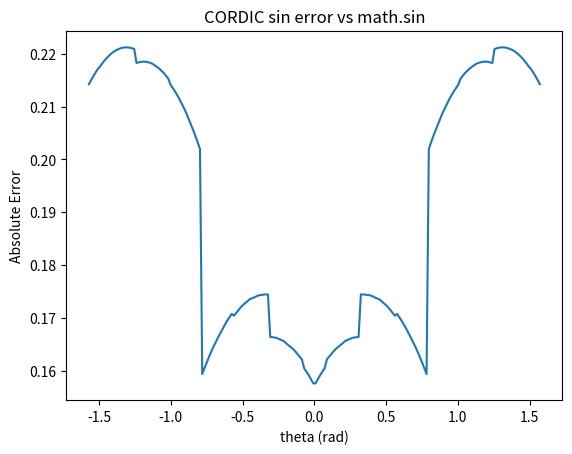

The matplotlib source for this figure:
import math
import numpy as np
import matplotlib.pyplot as plt

"""
Q8 Coversion
"""
FRAC_BITS = 8   # Q8 小數位
SCALE = 1 << FRAC_BITS

def float_to_q8(x: float) -> int:
    return int(round(x * SCALE))

def q8_to_float(x_q8: int) -> float:
    return x_q8 / SCALE

def float_to_q16(x: float) -> int:
    return int(round(x * (1 << 16)))
def q16_to_float(x_q16: int) -> float:
    return x_q16 / (1 << 16)

def cordic_q8(x_q8, y_q8, theta_q8, m, iterations=1, mode='circular'):
    """
    NOTE: the input x, y, theta are all in Q8 format (fixed-point with 8 fractional bits)
    (1) m=1,  rotation mode(V), vectoring mode(V)   (circular)
    (2) m=0,  rotation mode(V), vectoring mode(V)   (linear)
    (3) m=-1, rotation mode(V), vectoring mode(V)   (hyperbolic)
    """
    threshold = 1e-20
    hyperbolic_iteration = [
        1, 2, 3, 4, 4,
        5, 6, 7, 8, 9, 10, 11, 12, 13, 13,
        14, 15, 16, 17, 18, 19, 20, 21, 22, 23, 24, 25, 26, 27, 28, 29, 30, 31, 32, 33, 34, 35, 36, 37, 38, 39, 40, 40
    ]
    if m == -1 and iterations > len(hyperbolic_iteration):
        iterations = len(hyperbolic_iteration)
    convergence_list = []

    # Precompute the arctangent table for each iteration (Q8)
    if m == 1:
        LUT_table = [float_to_q8(math.atan(2**-i)) for i in range(iterations)]  # tan^-1(2^-i)
    elif m == 0:
        LUT_table = [float_to_q8(2**-i) for i in range(iterations)] # 2^-i
    elif m == -1:
        LUT_table = [int(round(math.atanh(2**-i) * 256)) for i in hyperbolic_iteration[:iterations]]
    else:
        raise ValueError("Invalid m parameter")
    # print(f"LUT_table: {LUT_table}")

    
    # CORDIC gain (will shrink, need to compensate at the end)
    K = 1.0
    if m == 1:
        for i in range(iterations):
            K *= 1 / math.sqrt(1 + 2**(-2*i))
    elif m == 0:
        K = 1.0
    elif m == -1:
        for i in hyperbolic_iteration[:iterations]:
            if theta_q8 == 0:
                break
            K *= 1 / math.sqrt(1 - 2**(-2*i))
    else:
        raise ValueError("Invalid m")
    
    K = float_to_q8(K)
            
    # Perform iterative rotation
    if m == -1:
        for i in range(iterations):
            if theta_q8 == 0:
                # print(f"Early stop at iteration {i}, theta almost 0")
                break
            
            idx = hyperbolic_iteration[i]
            if mode == "rotation":
                di = 1 if theta_q8 >= 0 else -1
                convergence_list.append(theta_q8)
            elif mode == "vectoring":
                di = -1 if y >= 0 else 1
                convergence_list.append(y)
            else:
                raise ValueError("Invalid mode")
            
            x_new = x_q8 + ((di * y_q8) >> idx)
            y_new = y_q8 + ((di * x_q8) >> idx)
            theta_q8 -= di * LUT_table[i]
            # theta -= di * LUT_table[idx]
            x_q8, y_q8 = x_new, y_new
            # print(f'x_q8: {q8_to_float(x_q8)}, y_q8: {q8_to_float(y_q8)}, theta_q8: {q8_to_float(theta_q8)}, idx: {idx}, LUT: {q8_to_float(LUT_table[i])}')
            # print(f"y{i}_{hyperbolic_iteration[i]}: {y_new}")
    else:
        for i in range(iterations):
            # Early termination: y is already close enough to 0
            if mode == "rotation":
                di = 1.0 if theta_q8 >= 0 else -1.0
                convergence_list.append(theta_q8)
                
                if abs(theta_q8) < threshold:
                    print(f"Early stop at iteration {i}, theta almost 0")
                    break
                
            elif mode == "vectoring":
                di = -1.0 if y >= 0 else 1.0
                convergence_list.append(y)
                
                if abs(y) < threshold:
                    print(f"Early stop at iteration {i}, y almost 0")
                    break

            else:
                raise ValueError("Invalid mode")

            x_new = x_q8 - (int(m * di * y_q8) >> i)
            y_new = y_q8 + (int(di * x_q8)     >> i)
            theta_q8 -= di * LUT_table[i]
            x_q8, y = x_new, y_new
            print(f"theta{i}: {theta_q8}, x{i}: {x_q8}, y{i}: {y_q8}")

    # print(f"Final K: {K}")
    # Output with gain compensation
    if m == 1 or m == -1:
        # print(f'Before K compensation: x: {x_q8}, y: {y_q8}, theta: {theta_q8}')
        return int(x_q8 * K)>>8, int(y_q8 * K)>>8, theta_q8, convergence_list
        # return int(x_q8 * K)>>16, int(y_q8 * K)>>16, theta_q8, convergence_list
        # return ((x_q8 << 8) * K)>>24, ((y_q8 << 8) * K)>>24, theta_q8, convergence_list
        # return (x_q8 * K)/256, (y_q8 * K)/256, theta_q8, convergence_list
    elif m == 0:
        return x_q8, y_q8, theta_q8, convergence_list

def cordic_q8_exp(x_q8, log2e, iterations=8):
    # print(x_q8)
    # int_frac = x_q8 + (x_q8 >> 1) # x * log2e (log2e = 1.5)

    float_val = x_q8 / 256.0
    int_part = int(float_val)
    frac_part = float_val - int_part
    # print(f'int_part: {int_part}, frac_part: {frac_part}')

    temp = int_part + (int_part >> 1)
    # print(f'temp: {temp}')
    # temp = int_part # accuracy is more higer??
    e_int = int((1<<8) >> (-temp))
    # if temp < 0:
    #     temp = -temp
    #     e_int = int((1<<8) >> (temp))
    # else:
    #     e_int = int((1<<8) << (temp))
    # print(f'e_int: {e_int}, q8_to_float: {q8_to_float(e_int)}')
    # e_int = 2**(int_part * log2e)  # log2(e) ≈ 1.5
    # e_int = float_to_q8(e_int)

    exp1_cordic, exp2_cordic, theta_remain, convergence_list = cordic_q8(e_int, e_int, float_to_q8(frac_part), m=-1, iterations=iterations, mode='rotation')
    
    return exp1_cordic, exp2_cordic, theta_remain, convergence_list

def cordic(x, y, theta, m, iterations=1, mode='circular'):
    """
    NOTE
    (1) m=1,  rotation mode(V), vectoring mode(V)   (circular)
    (2) m=0,  rotation mode(V), vectoring mode(V)   (linear)
    (3) m=-1, rotation mode(V), vectoring mode(V)   (hyperbolic)
    """
    threshold = 1e-20
    hyperbolic_iteration = [
        1, 2, 3, 4, 4,
        5, 6, 7, 8, 9, 10, 11, 12, 13, 13,
        14, 15, 16, 17, 18, 19, 20, 21, 22, 23, 24, 25, 26, 27, 28, 29, 30, 31, 32, 33, 34, 35, 36, 37, 38, 39, 40, 40
    ]
    if m == -1 and iterations > len(hyperbolic_iteration):
        iterations = len(hyperbolic_iteration)
    convergence_list = []

    # Precompute the arctangent table for each iteration
    if m == 1:
        LUT_table = [math.atan(2**-i) for i in range(iterations)]  # tan^-1(2^-i)
    elif m == 0:
        LUT_table = [2**-i for i in range(iterations)] # 2^-i
    elif m == -1:
        LUT_table = [math.atanh(2**-i) for i in hyperbolic_iteration[:iterations]]
    else:
        raise ValueError("Invalid m parameter")
    # print(f"LUT_table: {LUT_table}")
    
    # CORDIC gain (will shrink, need to compensate at the end)
    K = 1.0
    if m == 1:
        for i in range(iterations):
            K *= 1 / math.sqrt(1 + 2**(-2*i))
    elif m == 0:
        K = 1.0
    elif m == -1:
        for i in hyperbolic_iteration[:iterations]:
            K *= 1 / math.sqrt(1 - 2**(-2*i))
            
    # Perform iterative rotation
    if m == -1:
        for i in range(iterations):
            idx = hyperbolic_iteration[i]
            if mode == "rotation":
                di = 1.0 if theta >= 0 else -1.0
                convergence_list.append(theta)
            elif mode == "vectoring":
                di = -1.0 if y >= 0 else 1.0
                convergence_list.append(y)
            else:
                raise ValueError("Invalid mode")
            

            x_new = x + di * y * 2**(-idx)
            y_new = y + di * x * 2**(-idx)
            theta -= di * LUT_table[i]
            # theta -= di * LUT_table[idx]
            x, y = x_new, y_new

            print(f'x: {x}, y: {y}, theta: {theta}, idx: {idx}, LUT: {LUT_table[i]}')
            # print(f"y{i}_{hyperbolic_iteration[i]}: {y_new}")
    else:
        for i in range(iterations):
            # Early termination: y is already close enough to 0
            if mode == "rotation":
                di = 1.0 if theta >= 0 else -1.0
                convergence_list.append(theta)
                
                if abs(theta) < threshold:
                    print(f"Early stop at iteration {i}, theta almost 0")
                    break
                
            elif mode == "vectoring":
                di = -1.0 if y >= 0 else 1.0
                convergence_list.append(y)
                
                if abs(y) < threshold:
                    print(f"Early stop at iteration {i}, y almost 0")
                    break
                
            else:
                raise ValueError("Invalid mode")


            x_new = x - m * di * y * 2**(-i)
            y_new = y + di * x * 2**(-i)
            theta -= di * LUT_table[i]
            x, y = x_new, y_new
            # print(f"theta{i}: {theta}, x{i}: {x}, y{i}: {y}")


    # Output with gain compensation
    if m == 1 or m == -1:
        return x * K, y * K, theta, convergence_list
    elif m == 0:
        return x, y, theta, convergence_list

def cordic_sqrt(x, threshold=4, scale=1024, iterations=32):

    if x < 1e-10:
        scale_x = 0
    elif x < (0.25 / threshold):
        print("x is too small, scale it up")
        scale_x = x * 1024
        
    # elif x > (0.25 * threshold) and x < (0.25 * threshold * 4):
    #     print("x is little large, scale it down")
    #     scale_x = x / 16
    elif x >= (0.25 * threshold) and x < (0.25 * threshold ** 2):
        print("x is large, scale it down")
        scale_x = x / 256
    elif x >= (0.25 * threshold ** 2):
        print("x is too large, scale it down")
        scale_x = x / 1024
    else:
        print("x is in normal range, no scaling")
        scale_x = x

    print(f"y/x: {(scale_x-1/4)/(scale_x+1/4)}")
    square_cordic, y_remain, tanh_cordic, convergence_list = cordic( (scale_x+1/4), (scale_x-1/4), 0, m=-1, iterations=iterations, mode='vectoring')
    
    if x < 1e-10:
        square_cordic = np.sqrt(x)
    elif x < (0.25 / threshold):
        square_cordic = square_cordic / np.sqrt(1024)
    # elif x > (0.25 * threshold) and x < (0.25 * threshold * 4):
    #     square_cordic = square_cordic / np.sqrt(16)
    elif x >= (0.25 * threshold) and x < (0.25 * threshold ** 2):
        square_cordic = square_cordic * np.sqrt(256)
    elif x >= (0.25 * threshold ** 2):
        square_cordic = square_cordic * np.sqrt(1024)
    else:
        square_cordic = square_cordic

    return square_cordic, y_remain, tanh_cordic, convergence_list

def cordic_reciprocal(x, y, z, iterations=32):
    # z + y/x
    if x < 2e-2:
        print("x is too small, scale it up")
        scale_x = x * 256
    else:
        scale_x = x

    # Perform CORDIC iterations
    x_cordic, y_remain, div_cordic, convergence_list = cordic(scale_x, y, z, m=0, iterations=iterations, mode='vectoring')

    # Compensate the gain
    if x < 2e-2:
        div_cordic = div_cordic * 256

    return x_cordic, y_remain, div_cordic, convergence_list

def cordic_mac(x, y, z, iterations=32):
    # y + xz

    if x > 0:
        power_x = int(np.log2(x))
    else:
        power_x = 0
    if z > 0:
        power_z = int(np.log2(z))
    else:
        power_z = 0

    x_norm = x / (2**power_x)
    z_norm = z / (2**power_z)

    x_cordic, acc_cordic, theta_remain, convergence_list = cordic(x_norm, y, z_norm, m=0, iterations=iterations, mode='rotation')
    
    acc_cordic *= (2**power_x) * (2**power_z)  # compensate the gain


    return x_cordic, acc_cordic, theta_remain, convergence_list

def analyze_cordic():
    def cordic_sin_cos(theta, iterations=16):
        # 簡單範例：只示意，不一定跟你實作完全相同
        K = 0.607252935 # CORDIC scaling factor (for many iterations)
        angles = [math.atan(2**-i) for i in range(iterations)]
        
        x, y, z = K, 0.0, theta
        for i in range(iterations):
            di = 1 if z >= 0 else -1
            x = x - di * y * (2**-i)
            y = y + di * x * (2**-i)
            z = z - di * angles[i]
        return x, y  # cos(theta), sin(theta)

    # 測試範圍
    thetas = np.linspace(-math.pi/2, math.pi/2, 200)
    cordic_sin = []
    true_sin = []
    errors = []

    for t in thetas:
        _, s = cordic_sin_cos(t, iterations=16)
        cordic_sin.append(s)
        true_sin.append(math.sin(t))
        errors.append(abs(s - math.sin(t)))

    # 畫誤差圖
    plt.plot(thetas, errors)
    plt.xlabel("theta (rad)")
    plt.ylabel("Absolute Error")
    plt.title("CORDIC sin error vs math.sin")
    plt.show()

    print("最大誤差:", max(errors))
    print("平均誤差:", sum(errors)/len(errors))


if __name__ == "__main__":
    print("=== Cordic testbench ===")

    analyze_cordic()
    q8x = -278
    x = q8_to_float(q8x)
    print(f'x: {x}')
    # coshz + sinhz = exp(z)
    # frac_part, int_part = np.modf(x)
    # e_int = 2**(int_part * 1.5)  # log2(e) ≈ 1.5

    # exp1_cordic, exp2_cordic, theta_remain, convergence_list = cordic_q8(float_to_q8(e_int), float_to_q8(e_int), float_to_q8(frac_part), m=-1, iterations=8, mode='rotation')
    exp1_cordic, exp2_cordic, theta_remain, convergence_list = cordic_q8_exp(float_to_q8(x), log2e=1.5, iterations=8)
    print(f"exp1(z): {exp1_cordic}, exp2(z): {exp1_cordic}, theta: {theta_remain}")
    
    exp_true = math.exp(x)
    print(f"Floating True exp({x}): {exp_true}, CORDIC exp({x}): {q8_to_float(exp1_cordic)}")
    print(f"Q8       True exp({x}): {float_to_q8(exp_true)}, CORDIC exp({x}): {exp1_cordic}")

    exp_error = abs(q8_to_float(exp1_cordic) - exp_true)
    print(f"Error: exp(z) error={exp_error}")

    print(f'Cordic_q8 exp({x}) = {exp1_cordic}')
    ### ---- Circular rotation mode ---- ##
    # print(f"\n\n<Case1> Circular rotation mode")
    # # cos sin
    # cos_cordic, sin_cordic, theta_remain, convergence_list = cordic(1, 0, math.pi/4, m=1, iterations=32, mode='rotation')
    # print(f"cos: {cos_cordic}, sin: {sin_cordic}, theta: {theta_remain}")

    # # True values
    # cos_true = math.cos(math.pi/4)
    # sin_true = math.sin(math.pi/4)


    # # Compute errors
    # cos_error = abs(cos_cordic - cos_true)
    # sin_error = abs(sin_cordic - sin_true)

    # print(f"Error:  cos error={cos_error}, sin error={sin_error}")


    # ## ---- Circular vectoring mode ---- ##
    # print(f"\n\n<Case2> Circular vectoring mode")
    # # sqrt(x^2 + y^2), tan-1(y)
    # square_cordic, y_remain, arctan_cordic, convergence_list = cordic(1, 1, 0, m=1, iterations=32, mode='vectoring')
    # print(f"square: {square_cordic}, y: {y_remain}, arctan: {arctan_cordic}")

    # square_true = math.sqrt(2)  # sqrt(1^2 + 1^2)
    # arctan_true = math.atan(1)      # 0.785... ≈ π/4

    # square_error = abs(square_cordic - square_true)
    # arctan_error = abs(arctan_cordic - arctan_true)
    # print(f"Error:  square error={square_error}, arctan error={arctan_error}")


    # ## ---- Linear rotation mode ---- ##
    # print(f"\n\n<Case3> Linear rotation mode")
    # y + xz
    # x = 89.44271910190582
    # y = 0
    # z = -0.005

    # x_cordic, acc_cordic, theta_remain, convergence_list = cordic_mac(x, y, z, iterations=32)
    # print(f"x: {x_cordic}, acc: {acc_cordic}, theta: {theta_remain}")

    
    # acc_true = y + x * z

    # acc_error = abs(acc_cordic - acc_true)
    # print(f"Error:  acc error={acc_error}")


    ## ---- Linear vectoring mode ---- ##
    # print(f"\n\n<Case4> Linear vectoring mode")
    # z + y/x
    # x = 0.01118033988985804
    # y = 1
    # z = 0

    # x_cordic, y_remain, div_cordic, convergence_list = cordic_reciprocal(x, y, z, iterations=32)

    # print(f"x: {x_cordic}, y: {y_remain}, div: {div_cordic}")

    # div_true = z + y / x

    # div_error = abs(div_cordic - div_true)
    # print(f"Error:  div error={div_error}")


    ## ---- Hyperbolic rotation mode ---- ##
    print(f"\n\n<Case5> Hyperbolic rotation mode (EXP)")
    # coshz + sinhz = exp(z)
    # x = 0.5
    # exp1_cordic, exp2_cordic, theta_remain, convergence_list = cordic(1, 1, x, m=-1, iterations=32, mode='rotation')
    # print(f"exp1(z): {exp1_cordic}, exp2(z): {exp1_cordic}, theta: {theta_remain}")
    # exp_true = math.exp(x)

    # exp_error = abs(exp1_cordic - exp_true)
    # print(f"Error: exp(z) error={exp_error}")

    value = -1.0859375
    frac_part, int_part = np.modf(value)
    print(f'int_part: {int_part}, frac_part: {frac_part}')
    # e_int = 2**(int_part * 1.4426950408889634)  # log2(e) ≈ 1.4426950408889634
    print(int_part * 1.5)
    e_int = 2**(int_part * 1.5)  # log2(e) ≈ 1.5
    print(f'e_int: {e_int}')

    exp1_cordic, exp2_cordic, theta_remain, convergence_list = cordic(e_int, e_int, frac_part, m=-1, iterations=32, mode='rotation')
    print(f"exp1(z): {exp1_cordic}, exp2(z): {exp2_cordic}, theta: {theta_remain}")

    exp_true = math.exp(value)
    error = abs(exp1_cordic - exp_true)

    print(f"CORDIC exp({value}) = {exp1_cordic}, {float_to_q8(exp1_cordic)} in Q8")
    print(f"True exp({value})   = {exp_true}, {float_to_q8(exp_true)} in Q8")
    print(f"Error           = {error}")
    

    # ## ---- Hyperbolic vectoring mode ---- ##
    # # NOTE: y/x must in range [-1, 1]
    # print(f"\n\n<Case6> Hyperbolic vectoring mode")
    # # sqrt(x^2 - y^2), tanh-1(y)
    # square_cordic, y_remain, tanh_cordic, convergence_list = cordic(4, 2, 0, m=-1, iterations=32, mode='vectoring')
    # print(f"square: {square_cordic}, y: {y_remain}, tanh: {tanh_cordic}")

    # square_true = math.sqrt(4**2 - 2**2)  # sqrt(2^2 - 4^2)
    # tanh_true = math.atanh(2/4) # 0.549... ≈ tanh^-1(0.5)

    # square_error = abs(square_cordic - square_true)
    # tanh_error = abs(tanh_cordic - tanh_true)
    # print(f"Error:  square error={square_error}, tanh error={tanh_error}")


    # sqrt(x^2 - y^2),   sqrt(x) = sqrt((x+1/4)^2 - (x-1/4)^2)
    
    # x = 3.0773697200180585

    # print(f"y/x: {(x-1/4)/(x+1/4)}")

    # square_cordic, y_remain, tanh_cordic, convergence_list = cordic_sqrt(x, threshold=4, scale=1024, iterations=32)

    # print(f"square: {square_cordic}, y: {y_remain}, tanh: {tanh_cordic}")

    # square_true = math.sqrt(x)

    # square_error = abs(square_cordic - square_true)
    # print(f"True: {square_true},  Error: square error={square_error}")


    # Plot convergence
    # plt.plot(range(len(convergence_list)), [abs(t) for t in convergence_list], marker='o')
    # plt.yscale('log')
    # plt.xlabel('Iteration')
    # plt.ylabel('Residual θ (rad, log scale)')
    # plt.title('CORDIC Convergence of θ (Target = π/4)')
    # plt.grid(True)
    # plt.show()

    print(float_to_q8(0.1767766952966369))
    print(q8_to_float(45))
